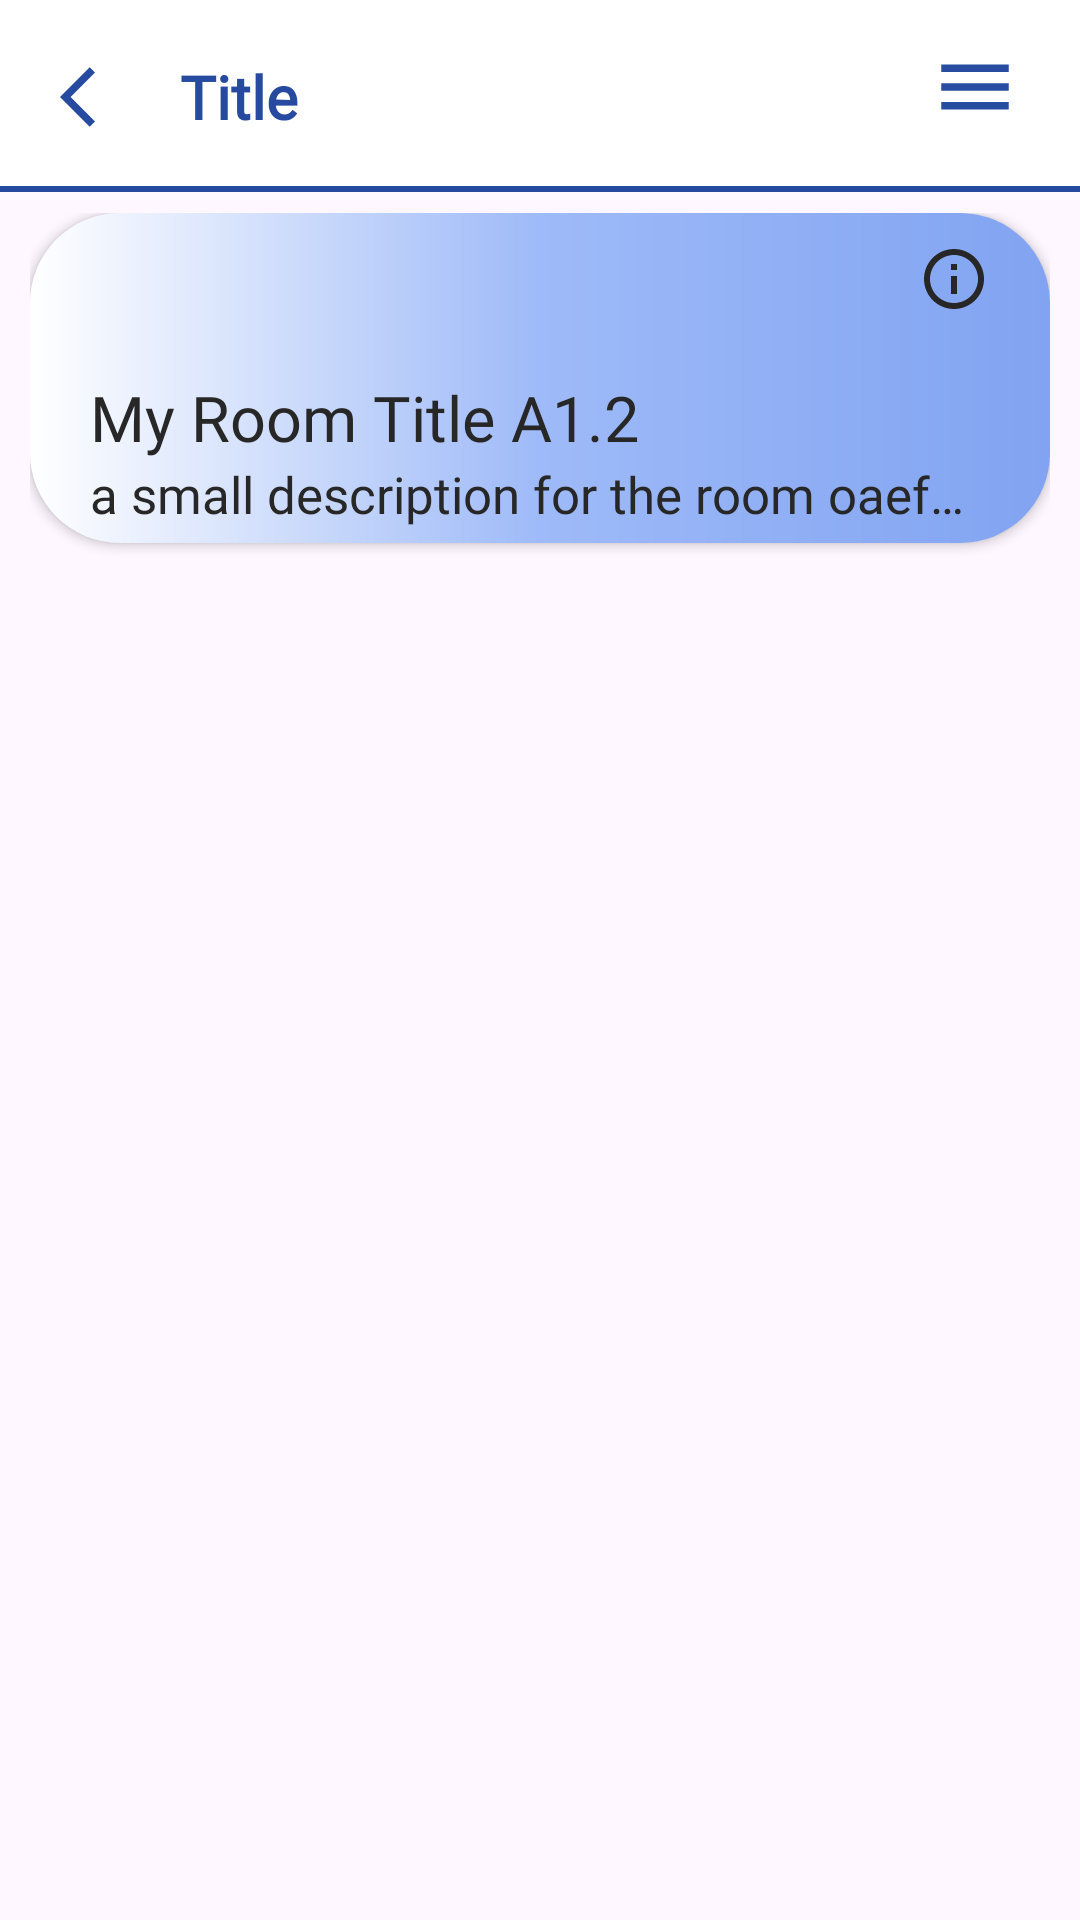

Android layout source for this screen:
<!-- AndroidManifest.xml: application theme Theme.Tapam -->
<!-- res/layout/activity_room.xml -->
<?xml version="1.0" encoding="utf-8"?>
<androidx.constraintlayout.widget.ConstraintLayout xmlns:android="http://schemas.android.com/apk/res/android"
    xmlns:app="http://schemas.android.com/apk/res-auto"
    xmlns:tools="http://schemas.android.com/tools"
    android:layout_width="match_parent"
    android:layout_height="match_parent"
    tools:context=".activity.RoomActivity">

    <include
        android:id="@+id/include"
        layout="@layout/topbar_3" />

    <LinearLayout
        android:layout_width="match_parent"
        android:layout_height="wrap_content"
        app:layout_constraintEnd_toEndOf="parent"
        app:layout_constraintHorizontal_bias="0.5"
        app:layout_constraintStart_toStartOf="parent"
        app:layout_constraintTop_toBottomOf="@+id/include"
        android:paddingTop="7dp"
        android:paddingBottom="7dp"
        android:paddingHorizontal="10dp"
        android:orientation="vertical">


        <androidx.constraintlayout.widget.ConstraintLayout
            android:layout_width="match_parent"
            android:background="@drawable/bg_room_header"
            android:layout_height="110dp"
            android:paddingVertical="5dp"
            android:paddingHorizontal="20dp"
            android:elevation="2dp">



            <LinearLayout
                android:layout_width="wrap_content"
                android:layout_height="wrap_content"
                android:gravity="bottom"
                android:orientation="vertical"
                app:layout_constraintBottom_toBottomOf="parent"
                app:layout_constraintEnd_toEndOf="parent"
                app:layout_constraintStart_toStartOf="parent">

                <TextView
                    android:id="@+id/tv_roomName"
                    android:layout_width="match_parent"
                    android:layout_height="wrap_content"
                    android:ellipsize="end"
                    android:fontFamily="@font/poppins_black"
                    android:maxLines="1"
                    android:text="My Room Title A1.2"
                    android:textColor="@color/black"
                    android:textSize="@dimen/fs_heading" />

                <TextView
                    android:id="@+id/tv_roomDescription"
                    android:layout_width="match_parent"
                    android:layout_height="wrap_content"
                    android:ellipsize="end"
                    android:fontFamily="@font/poppins_medium"
                    android:maxLines="1"
                    android:text="a small description for the room oaefmpowef"
                    android:textColor="@color/black"
                    android:textSize="@dimen/fs_subheading" />
            </LinearLayout>

            <ImageView
                android:id="@+id/img_roomInfo"
                android:layout_width="wrap_content"
                android:layout_height="wrap_content"
                android:layout_marginTop="5dp"
                app:layout_constraintEnd_toEndOf="parent"
                app:layout_constraintTop_toTopOf="parent"
                app:srcCompat="@drawable/outline_info_24" />

        </androidx.constraintlayout.widget.ConstraintLayout>



        <androidx.recyclerview.widget.RecyclerView
            android:id="@+id/rv_presence"
            android:layout_marginTop="10dp"
            android:layout_width="match_parent"
            android:layout_height="wrap_content"
            tools:itemCount="10"
            tools:listitem="@layout/item_presence"/>

    </LinearLayout>


</androidx.constraintlayout.widget.ConstraintLayout>
<!-- res/layout/topbar_3.xml (included above) -->
<?xml version="1.0" encoding="utf-8"?>
<androidx.constraintlayout.widget.ConstraintLayout xmlns:android="http://schemas.android.com/apk/res/android"
    xmlns:app="http://schemas.android.com/apk/res-auto"
    xmlns:tools="http://schemas.android.com/tools"
    android:layout_width="match_parent"
    android:layout_height="wrap_content">

    <com.google.android.material.appbar.AppBarLayout
        android:id="@+id/toolbar_2"
        android:layout_width="match_parent"
        android:layout_height="wrap_content"
        app:layout_constraintEnd_toEndOf="parent"
        app:layout_constraintStart_toStartOf="parent"
        app:layout_constraintTop_toTopOf="parent">

        <androidx.constraintlayout.widget.ConstraintLayout
            android:layout_width="match_parent"
            android:layout_height="match_parent">

            <androidx.appcompat.widget.Toolbar
                android:id="@+id/toolbar"
                android:layout_width="match_parent"
                android:layout_height="wrap_content"
                android:background="@drawable/bg_topbar_1"
                app:layout_constraintBottom_toBottomOf="parent"
                app:layout_constraintEnd_toEndOf="parent"
                app:layout_constraintStart_toStartOf="parent"
                app:layout_constraintTop_toTopOf="parent">

            </androidx.appcompat.widget.Toolbar>

            <ImageView
                android:id="@+id/img_back"
                android:layout_width="24dp"
                android:layout_height="25dp"
                android:layout_marginStart="20dp"
                app:layout_constraintBottom_toBottomOf="parent"
                app:layout_constraintStart_toStartOf="@+id/toolbar"
                app:layout_constraintTop_toTopOf="parent"
                app:layout_constraintVertical_bias="0.5"
                app:srcCompat="@drawable/baseline_arrow_back_ios_24" />

            <TextView
                android:id="@+id/tv_barTitle"
                android:layout_width="wrap_content"
                android:layout_height="match_parent"
                android:layout_marginStart="16dp"
                android:fontFamily="@font/poppins_medium"
                android:textStyle="bold"
                android:textColor="@color/blue"
                android:textSize="20sp"
                android:text="Title"
                app:layout_constraintBottom_toBottomOf="parent"
                app:layout_constraintStart_toEndOf="@+id/img_back"
                app:layout_constraintTop_toTopOf="parent" />

            <ImageView
                android:id="@+id/img_menu"
                android:layout_width="30dp"
                android:layout_height="30dp"
                android:layout_marginEnd="20dp"
                app:layout_constraintBottom_toBottomOf="parent"
                app:layout_constraintEnd_toEndOf="parent"
                app:layout_constraintTop_toTopOf="parent"
                app:layout_constraintVertical_bias="0.411"
                app:srcCompat="@drawable/baseline_menu_24_blue" />
        </androidx.constraintlayout.widget.ConstraintLayout>

    </com.google.android.material.appbar.AppBarLayout>

</androidx.constraintlayout.widget.ConstraintLayout>
<!-- res/layout/item_presence.xml (included above) -->
<?xml version="1.0" encoding="utf-8"?>
<androidx.cardview.widget.CardView
    android:id="@+id/cv_itemRoom"
    xmlns:tools="http://schemas.android.com/tools"
    android:layout_width="match_parent"
    android:layout_height="wrap_content"
    xmlns:app="http://schemas.android.com/apk/res-auto"
    xmlns:android="http://schemas.android.com/apk/res/android"
    android:elevation="20dp"
    app:cardCornerRadius="32dp"
    android:layout_marginBottom="10dp"
    android:background="@color/blue">

    <LinearLayout
        android:layout_width="match_parent"
        android:layout_height="90dp"
        android:orientation="horizontal"
        android:padding="9dp"
        >

        <androidx.constraintlayout.widget.ConstraintLayout
            android:layout_width="wrap_content"
            android:layout_height="match_parent">
            <ImageView
                android:id="@+id/imageView4"
                android:layout_width="wrap_content"
                android:layout_height="wrap_content"
                android:layout_weight="1"
                app:layout_constraintBottom_toBottomOf="parent"
                app:layout_constraintEnd_toEndOf="parent"
                app:layout_constraintHorizontal_bias="0.0"
                app:layout_constraintStart_toStartOf="parent"
                app:layout_constraintTop_toTopOf="parent"
                app:layout_constraintVertical_bias="0.571"
                app:srcCompat="@drawable/circle_blue" />

            <ImageView
                android:id="@+id/imageView6"
                android:layout_width="52dp"
                android:layout_height="55dp"
                app:layout_constraintBottom_toBottomOf="parent"
                app:layout_constraintEnd_toEndOf="parent"
                app:layout_constraintStart_toStartOf="@+id/imageView4"
                app:layout_constraintTop_toTopOf="parent"
                app:srcCompat="@drawable/round_emoji_people_24" />
        </androidx.constraintlayout.widget.ConstraintLayout>

        <View
            android:layout_width="10dp"
            android:layout_height="match_parent"
            />
        
        <LinearLayout
            android:layout_width="match_parent"
            android:layout_height="match_parent"
            android:orientation="vertical"
            android:layout_weight="1">
            <TextView
                android:id="@+id/tv_presenceTitle"
                android:layout_width="match_parent"
                android:layout_height="wrap_content"
                android:fontFamily="@font/poppins_black"
                android:maxLines="1"
                android:ellipsize="end"
                android:textSize="@dimen/fs_subheading"
                android:textColor="@color/black"
                android:text="Presence 1"/>

            <TextView
                android:id="@+id/tv_presenceTime"
                android:layout_width="match_parent"
                android:layout_height="wrap_content"
                android:fontFamily="@font/poppins_medium"
                android:maxLines="1"
                android:ellipsize="end"
                android:textColor="@color/black"
                android:text="21 March 2022, 11:00"/>

            <TextView
                android:id="@+id/tv_presenceId"
                android:layout_width="wrap_content"
                android:layout_height="wrap_content"
                android:visibility="gone"/>

        </LinearLayout>

        <LinearLayout
            android:layout_width="wrap_content"
            android:layout_height="match_parent">
            <ImageView
                android:id="@+id/btn_presenceMore"
                android:layout_width="wrap_content"
                android:layout_height="wrap_content"
                android:src="@drawable/baseline_more_vert_24"
                />
        </LinearLayout>

    </LinearLayout>




</androidx.cardview.widget.CardView>
<!-- resources referenced by this layout -->
<resources>
  <color name="black">#272727</color>
  <color name="blue">#254A9F</color>
  <dimen name="fs_heading">21sp</dimen>
  <dimen name="fs_subheading">17sp</dimen>
  <!-- drawable baseline_arrow_back_ios_24 (drawable) -->
  <vector android:autoMirrored="true" android:height="24dp"
      android:tint="#254A9F" android:viewportHeight="24"
      android:viewportWidth="24" android:width="24dp" xmlns:android="http://schemas.android.com/apk/res/android">
      <path android:fillColor="@android:color/white" android:pathData="M11.67,3.87L9.9,2.1 0,12l9.9,9.9 1.77,-1.77L3.54,12z"/>
  </vector>
  <!-- drawable baseline_menu_24_blue (drawable) -->
  <vector android:height="24dp" android:tint="#284DA0"
      android:viewportHeight="24" android:viewportWidth="24"
      android:width="24dp" xmlns:android="http://schemas.android.com/apk/res/android">
      <path android:fillColor="@android:color/white" android:pathData="M3,18h18v-2L3,16v2zM3,13h18v-2L3,11v2zM3,6v2h18L21,6L3,6z"/>
  </vector>
  <!-- drawable baseline_more_vert_24 (drawable) -->
  <vector android:height="24dp" android:tint="#272727"
      android:viewportHeight="24" android:viewportWidth="24"
      android:width="24dp" xmlns:android="http://schemas.android.com/apk/res/android">
      <path android:fillColor="@android:color/white" android:pathData="M12,8c1.1,0 2,-0.9 2,-2s-0.9,-2 -2,-2 -2,0.9 -2,2 0.9,2 2,2zM12,10c-1.1,0 -2,0.9 -2,2s0.9,2 2,2 2,-0.9 2,-2 -0.9,-2 -2,-2zM12,16c-1.1,0 -2,0.9 -2,2s0.9,2 2,2 2,-0.9 2,-2 -0.9,-2 -2,-2z"/>
  </vector>
  <!-- drawable bg_room_header (drawable) -->
  <?xml version="1.0" encoding="utf-8"?>
  <shape xmlns:android="http://schemas.android.com/apk/res/android">
      <gradient
          android:type="linear"
          android:startColor="#FFFFFF"
          android:centerColor="#9EBAF8"
          android:endColor="#81A3F1"
          android:angle="0"
          />
      <corners android:radius="30dp" />
  </shape>
  <!-- drawable bg_topbar_1 (drawable) -->
  <?xml version="1.0" encoding="utf-8"?>
  <layer-list xmlns:android="http://schemas.android.com/apk/res/android">
  
      <item>
          <shape android:shape="rectangle" >
              <solid android:color="@color/white" />
          </shape>
      </item>
  
      <item android:top="-2dp" android:right="-2dp" android:left="-2dp">
          <shape>
              <solid android:color="@android:color/transparent" />
              <stroke
                  android:width="2dp"
                  android:color="@color/blue" />
          </shape>
      </item>
  
  </layer-list>
  <!-- drawable circle_blue (drawable) -->
  <?xml version="1.0" encoding="utf-8"?>
  <shape xmlns:android="http://schemas.android.com/apk/res/android"
      android:shape="oval">
      <size
          android:width="65dp"
          android:height="65dp" /> 
  
      <stroke
          android:color="@color/blue"
          android:width="1dp"
          />
  
  </shape>
  <!-- drawable outline_info_24 (drawable) -->
  <vector android:height="24dp" android:tint="#272727"
      android:viewportHeight="24" android:viewportWidth="24"
      android:width="24dp" xmlns:android="http://schemas.android.com/apk/res/android">
      <path android:fillColor="@android:color/white" android:pathData="M11,7h2v2h-2zM11,11h2v6h-2zM12,2C6.48,2 2,6.48 2,12s4.48,10 10,10 10,-4.48 10,-10S17.52,2 12,2zM12,20c-4.41,0 -8,-3.59 -8,-8s3.59,-8 8,-8 8,3.59 8,8 -3.59,8 -8,8z"/>
  </vector>
  <style name="Theme.Tapam" parent="Base.Theme.Tapam" />
  <color name="white">#FFFFFFFF</color>
  <style name="Base.Theme.Tapam" parent="Theme.Material3.DayNight.NoActionBar">
          
          
      </style>
</resources>
